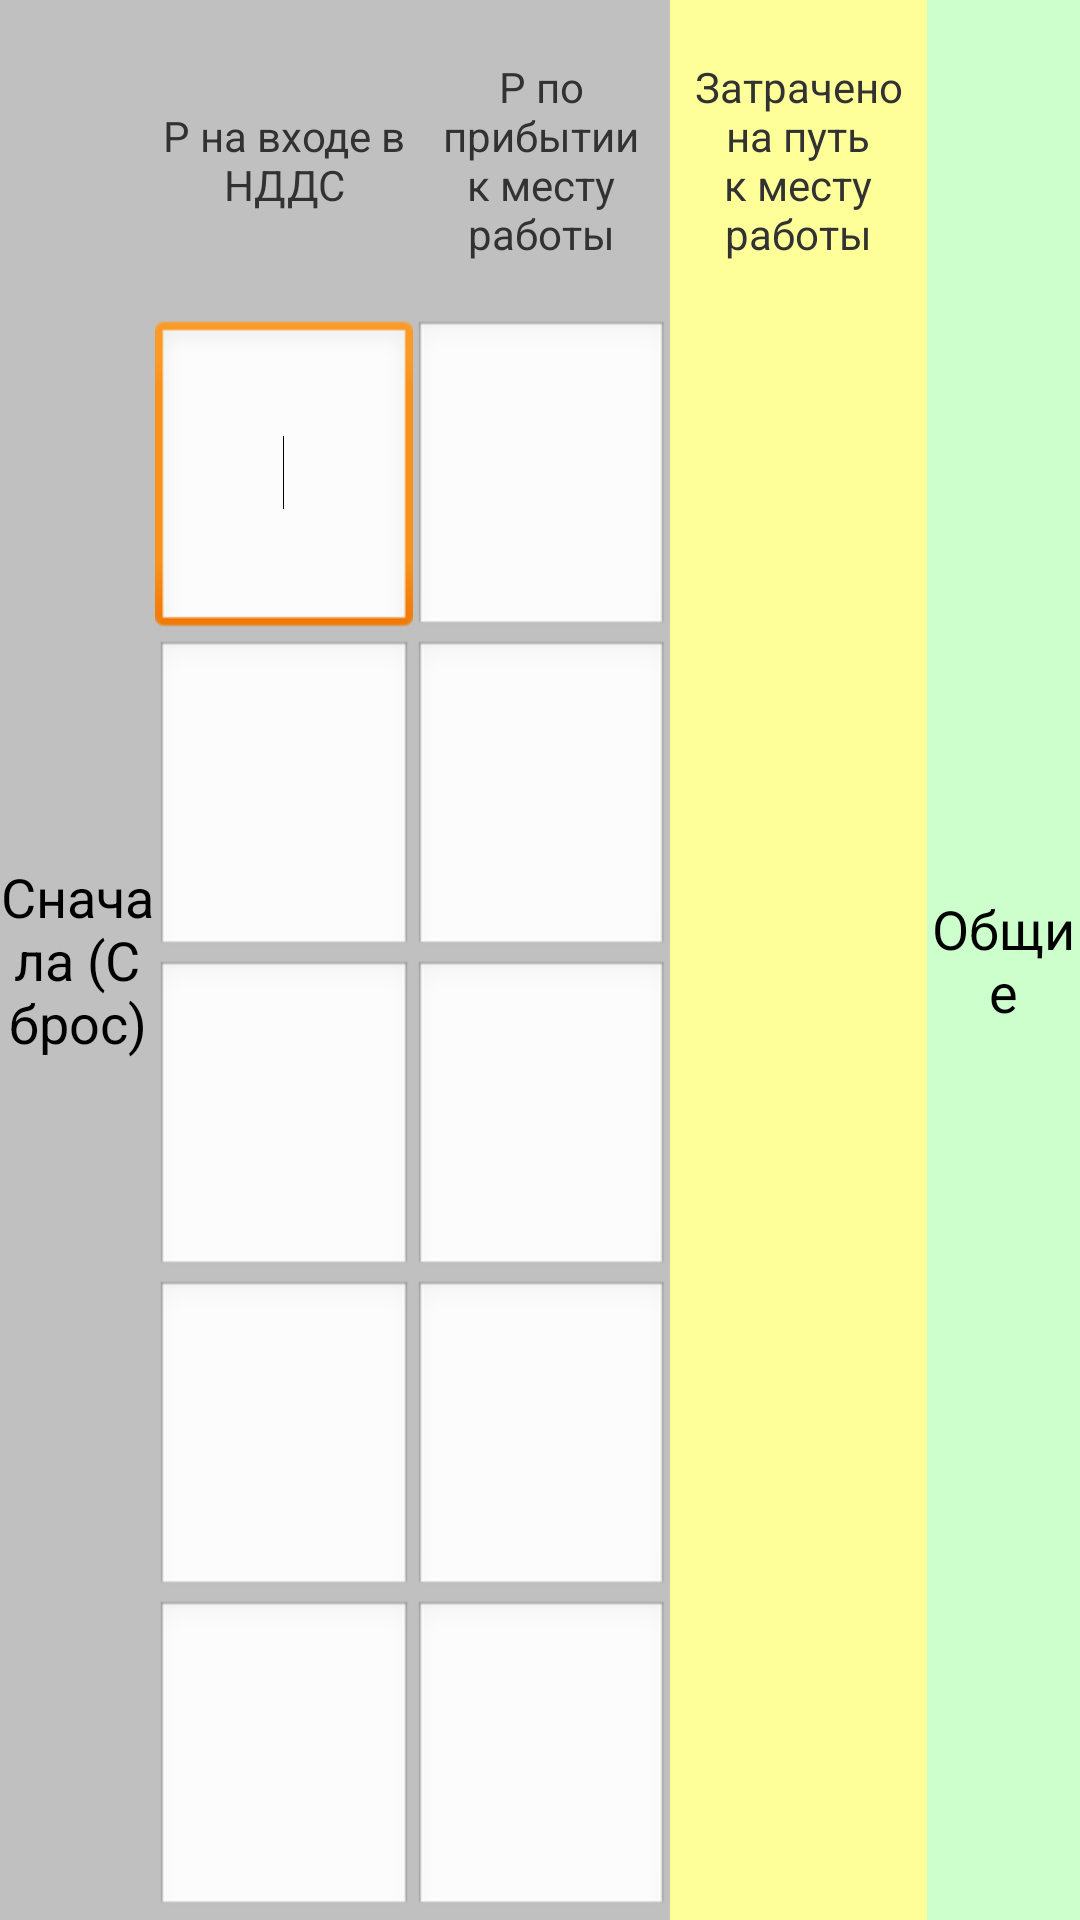

Produce the Android XML layout that renders to this screen, including the resource entries it uses.
<!-- AndroidManifest.xml: application theme AppTheme -->
<!-- res/layout/p.xml -->
<LinearLayout xmlns:android="http://schemas.android.com/apk/res/android"
    xmlns:tools="http://schemas.android.com/tools"
    android:layout_width="match_parent"
    android:layout_height="match_parent"
    android:background="@color/silver"
    android:orientation="horizontal"
    tools:context=".MainActivity" >

    <TextView
        android:id="@+id/to_main"
        android:layout_width="fill_parent"
        android:layout_height="fill_parent"
        android:layout_weight="6"
        android:background="@color/silver"
        android:clickable="true"
        android:gravity="center"
		android:text="Сначала (Сброс)"
        android:textAppearance="?android:attr/textAppearanceMedium" />

    <LinearLayout
        android:layout_width="fill_parent"
        android:layout_height="fill_parent"
        android:orientation="vertical"
        android:layout_weight="2" >

        <LinearLayout
            android:orientation="horizontal"
            android:layout_width="fill_parent"
            android:layout_height="0dp"
            android:layout_weight="1" >

            <TextView
                android:id="@+id/textView2"
                android:layout_width="fill_parent"
                android:layout_height="fill_parent"
                android:layout_weight="1"
                android:gravity="center"
                android:text="P на входе в НДДС"
                android:textAppearance="?android:attr/textAppearanceSmall" />

            <TextView
                android:id="@+id/textView3"
                android:layout_width="fill_parent"
                android:layout_height="fill_parent"
                android:layout_weight="1"
                android:gravity="center"
                android:text="P по прибытии к месту работы"
                android:textAppearance="?android:attr/textAppearanceSmall" />

            <TextView
                android:id="@+id/textView4"
                android:layout_width="fill_parent"
                android:layout_height="fill_parent"
                android:layout_weight="1"
                android:gravity="center"
                android:text="Затрачено на путь к месту работы"
                android:background="@color/yellow"
                android:textAppearance="?android:attr/textAppearanceSmall" />
        </LinearLayout>

        <LinearLayout
            android:orientation="horizontal"
            android:layout_width="fill_parent"
            android:layout_height="0dp"
            android:layout_weight="1" >

            <EditText
                android:id="@+id/B5"
                android:layout_width="fill_parent"
                android:layout_height="fill_parent"
				android:layout_weight="1" 
                android:ems="10"
                android:gravity="center"
                android:inputType="number">
                <requestFocus />
            </EditText>
            <EditText
                android:id="@+id/C5"
                android:layout_width="fill_parent"
                android:layout_height="fill_parent"
				android:layout_weight="1" 
                android:ems="10"
                android:gravity="center"
                android:inputType="number" />
            
            <TextView
                android:id="@+id/D5"
                android:layout_width="fill_parent"
                android:layout_height="fill_parent"
                android:gravity="center"
				android:layout_weight="1" 
                android:background="@color/yellow"
                android:textAppearance="?android:attr/textAppearanceLarge" />
            
        </LinearLayout>

        <LinearLayout
            android:orientation="horizontal"
            android:layout_width="fill_parent"
            android:layout_height="0dp"
            android:layout_weight="1" >

            <EditText
                android:id="@+id/B6"
                android:layout_width="fill_parent"
                android:layout_height="fill_parent"
                android:layout_weight="1"
                android:ems="10"
                android:gravity="center"
                android:inputType="number" />

            <EditText
                android:id="@+id/C6"
                android:layout_width="fill_parent"
                android:layout_height="fill_parent"
                android:layout_weight="1"
                android:ems="10"
                android:gravity="center"
                android:inputType="number" />

            <TextView
                android:id="@+id/D6"
                android:layout_width="fill_parent"
                android:layout_height="fill_parent"
                android:layout_weight="1"
                android:background="@color/yellow"
                android:gravity="center"
                android:textAppearance="?android:attr/textAppearanceLarge" />
        </LinearLayout>

        <LinearLayout
            android:orientation="horizontal"
            android:layout_width="fill_parent"
            android:layout_height="0dp"
            android:layout_weight="1" >

            <EditText
                android:id="@+id/B7"
                android:layout_width="fill_parent"
                android:layout_height="fill_parent"
                android:layout_weight="1"
                android:ems="10"
                android:gravity="center"
                android:inputType="number" />

            <EditText
                android:id="@+id/C7"
                android:layout_width="fill_parent"
                android:layout_height="fill_parent"
                android:layout_weight="1"
                android:ems="10"
                android:gravity="center"
                android:inputType="number" />

            <TextView
                android:id="@+id/D7"
                android:layout_width="fill_parent"
                android:layout_height="fill_parent"
                android:layout_weight="1"
                android:background="@color/yellow"
                android:gravity="center"
                android:textAppearance="?android:attr/textAppearanceLarge" />
        </LinearLayout>

        <LinearLayout
            android:orientation="horizontal"
            android:layout_width="fill_parent"
            android:layout_height="0dp"
            android:layout_weight="1" >

            <EditText
                android:id="@+id/B8"
                android:layout_width="fill_parent"
                android:layout_height="fill_parent"
                android:layout_weight="1"
                android:ems="10"
                android:gravity="center"
                android:inputType="number" />

            <EditText
                android:id="@+id/C8"
                android:layout_width="fill_parent"
                android:layout_height="fill_parent"
                android:layout_weight="1"
                android:ems="10"
                android:gravity="center"
                android:inputType="number" />

            <TextView
                android:id="@+id/D8"
                android:layout_width="fill_parent"
                android:layout_height="fill_parent"
                android:layout_weight="1"
                android:background="@color/yellow"
                android:gravity="center"
                android:textAppearance="?android:attr/textAppearanceLarge" />
        </LinearLayout>

        <LinearLayout
            android:orientation="horizontal"
            android:layout_width="fill_parent"
            android:layout_height="0dp"
            android:layout_weight="1" >

            <EditText
                android:id="@+id/B9"
                android:layout_width="fill_parent"
                android:layout_height="fill_parent"
                android:layout_weight="1"
                android:ems="10"
                android:gravity="center"
                android:inputType="number" />

            <EditText
                android:id="@+id/C9"
                android:layout_width="fill_parent"
                android:layout_height="fill_parent"
                android:layout_weight="1"
                android:ems="10"
                android:gravity="center"
                android:inputType="number" />

            <TextView
                android:id="@+id/D9"
                android:layout_width="fill_parent"
                android:layout_height="fill_parent"
                android:layout_weight="1"
                android:background="@color/yellow"
                android:gravity="center"
                android:textAppearance="?android:attr/textAppearanceLarge" />
        </LinearLayout>

    </LinearLayout>
    <TextView
        android:id="@+id/to_common"
        android:layout_width="fill_parent"
        android:layout_height="fill_parent"
        android:layout_weight="6"
		android:background="@color/green"
        android:clickable="true"
        android:gravity="center"
		android:text="Общие"
        android:textAppearance="?android:attr/textAppearanceMedium" />
    
</LinearLayout>
<!-- resources referenced by this layout -->
<resources>
  <color name="green">#ffCCFFCC</color>
  <color name="silver">#ffC0C0C0</color>
  <color name="yellow">#ffFFFF99</color>
  <style name="AppTheme" parent="AppBaseTheme">
          
      </style>
  <style name="AppBaseTheme" parent="android:Theme.Light">
          
      </style>
</resources>
